Run: headless pygame with SDL's dummy video driver; simulated clock (each Clock.tick advances the game by its frame time, no real sleeping); random seed 0; keys injected as events and as key.get_pressed() state; no mouse input; restart key R tapped at the start of phases 3 and 4.
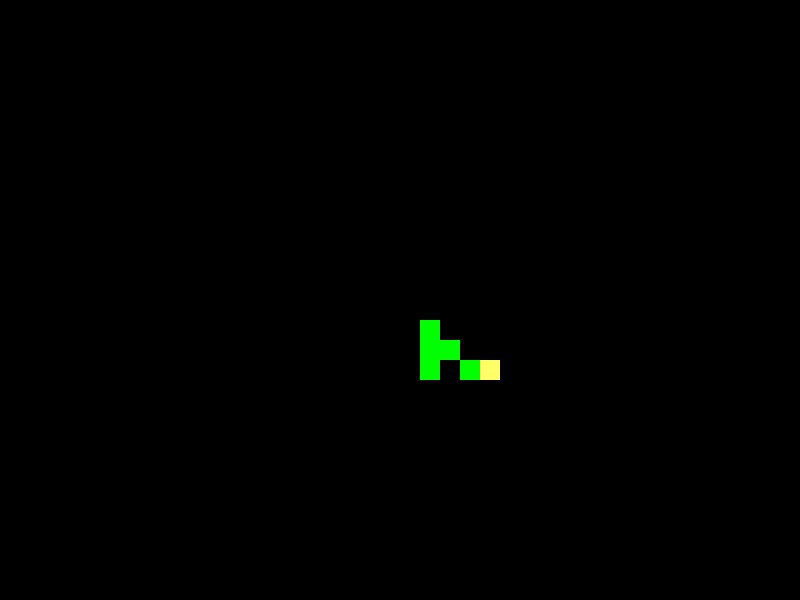
Frame 1 of 4 · flips 1–60 · no input
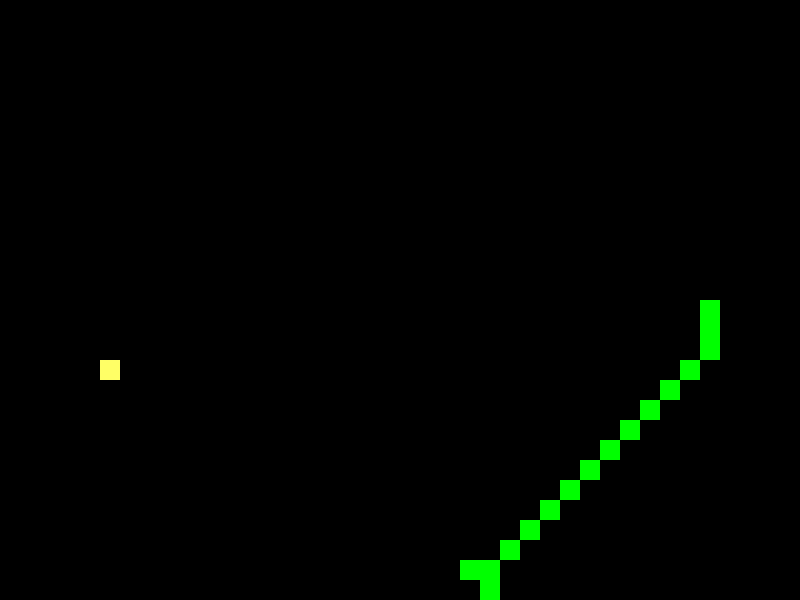
Frame 2 of 4 · flips 61–180 · tapped SPACE, RETURN · held RIGHT (→), D
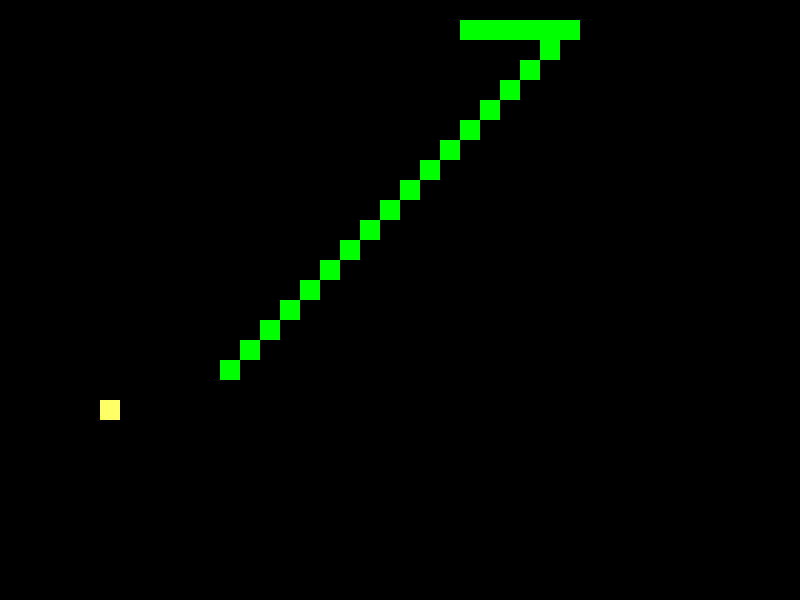
Frame 3 of 4 · flips 181–300 · tapped R · held DOWN (↓), S
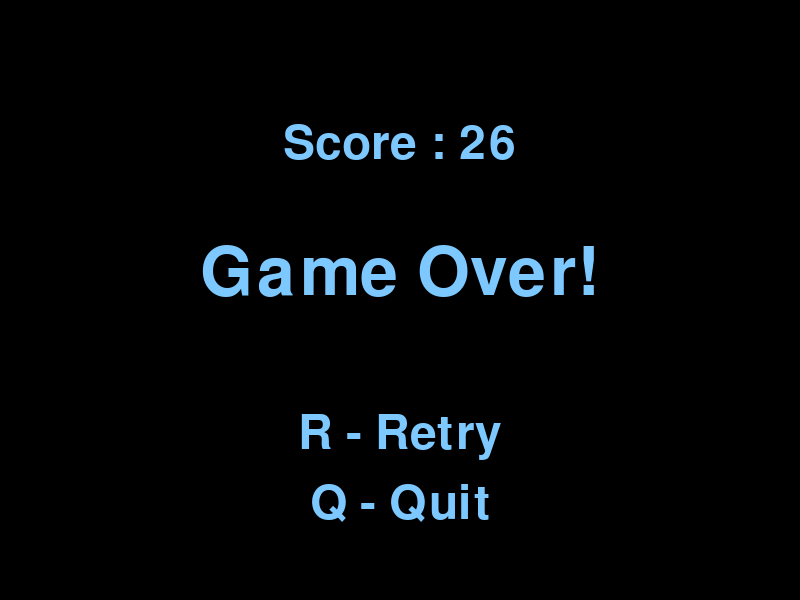
Frame 4 of 4 · flips 301–420 · tapped R · held LEFT (←), A, UP (↑), W

The pygame program that drew these frames:

import pygame
import time
import random

pygame.init()

# 색깔
BLACK = (0, 0, 0)
WHITE = (255, 255, 255)
RED = (255, 0, 0)
YELLOW = (255, 255, 102)
GREEN = (0, 255, 0)
BLUE = (125, 200, 255)

# 창크기
window_width = 800
window_height = 600

window = pygame.display.set_mode((window_width, window_height))
pygame.display.set_caption("Snake Game")

clock = pygame.time.Clock()

block = 20
# 유닛 사이즈, 속도
snake_block_size = (block)
snake_speed = 10
snake_list = []

def draw_snake(snake_block_size, snake_list):
    for x in snake_list:
        pygame.draw.rect(window, GREEN, [x[0], x[1], snake_block_size, snake_block_size])

def game_loop():
    global snake_speed
    game_over = False
    game_exit = False

    # 초기 위치
    x1 = window_width / 2
    y1 = window_height / 2
    x1_change = 0
    y1_change = 0

    # 초기 생성
    snake_list.append([x1, y1])
    snake_length = 1

    # 초기 음식 생성
    food_x = round(random.randrange(0, window_width - snake_block_size) / block) * block
    food_y = round(random.randrange(0, window_height - snake_block_size) / block) * block

    #게임 오버
    while not game_exit:
        while game_over:
            window.fill(BLACK)
            font_style = pygame.font.SysFont(None, 70)
            font_style1 = pygame.font.SysFont(None, 100)
            formatted_snake_length = f"{snake_length-1:2}"
            message1 = font_style.render("Score : " + str(formatted_snake_length) , True, BLUE)
            message2 = font_style1.render("Game Over!", True, BLUE)
            message3 = font_style.render("R - Retry", True, BLUE)
            message4 = font_style.render("Q - Quit", True, BLUE)

            message1_width = message1.get_width()
            message2_width = message2.get_width()
            message3_width = message3.get_width()
            message4_width = message4.get_width()

            window.blit(message1, [(window_width - message1_width) / 2, window_height / 3 - 80])
            window.blit(message2, [(window_width - message2_width) / 2, window_height / 3 + 40])
            window.blit(message3, [(window_width - message3_width) / 2, window_height / 3 + 210])
            window.blit(message4, [(window_width - message4_width) / 2, window_height / 3 + 280])

            pygame.display.update()

            for event in pygame.event.get():
                if event.type == pygame.KEYDOWN:
                    if event.key == pygame.K_q:
                        game_exit = True
                        game_over = False
                    if event.key == pygame.K_r:
                        game_over = False
                        x1 = window_width / 2
                        y1 = window_height / 2
                        snake_list.clear()
                        snake_list.append([x1, y1])
                        snake_length = 1
                        snake_speed = 13
                        food_x = round(random.randrange(0, window_width - snake_block_size) / block) * block
                        food_y = round(random.randrange(0, window_height - snake_block_size) / block) * block

        #키 입력
        if x1 < food_x:
                x1_change = snake_block_size
        elif x1 > food_x:
                x1_change = -snake_block_size
        else:
                x1_change = 0

        if y1 < food_y:
            y1_change = snake_block_size
        elif y1 > food_y:
            y1_change = -snake_block_size
        else:
            y1_change = 0

            current_direction = 'RIGHT'
        for event in pygame.event.get():
            if event.type == pygame.QUIT:
                    game_exit = True
            if event.type == pygame.KEYDOWN:
                if event.key == pygame.K_LEFT and current_direction != 'RIGHT':
                    current_direction = 'LEFT'
                    x1_change = -snake_block_size
                    y1_change = 0
                elif event.key == pygame.K_RIGHT and current_direction != 'LEFT':
                    current_direction = 'RIGHT'
                    x1_change = snake_block_size
                    y1_change = 0
                elif event.key == pygame.K_UP and current_direction != 'DOWN':
                    current_direction = 'UP'
                    y1_change = -snake_block_size
                    x1_change = 0
                elif event.key == pygame.K_DOWN and current_direction != 'UP':
                    current_direction = 'DOWN'
                    y1_change = snake_block_size
                    x1_change = 0

        # 화면 경계
        if x1 >= window_width or x1 < 0 or y1 >= window_height or y1 < 0:
            game_over = True

        x1 += x1_change
        y1 += y1_change
        window.fill(BLACK)
        pygame.draw.rect(window, YELLOW, [food_x, food_y, snake_block_size, snake_block_size])
        snake_head = [x1, y1]
        snake_list.append(snake_head)

        # 성장
        if len(snake_list) > snake_length:
            del snake_list[0]

        # 할복
        for x in snake_list[:-1]:
            if x == snake_head:
                game_over = True

        # 유닛
        draw_snake(snake_block_size, snake_list)

        # 음식 섭취시
        if x1 == food_x and y1 == food_y:
            snake_length += 1
            snake_speed += 1
            food_x = round(random.randrange(0, window_width - snake_block_size) / block) * block
            food_y = round(random.randrange(0, window_height - snake_block_size) / block) * block

        # 화면 재설정
        pygame.display.update()

        # 게임 스피드
        clock.tick(snake_speed)

    pygame.quit()
    quit()

game_loop()
